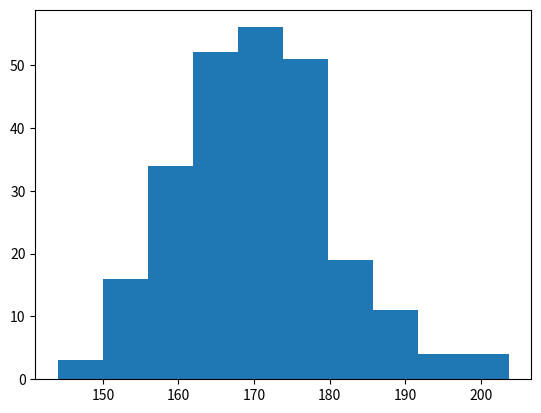

Write the Python code that produced this figure.
# Histrogram - is a graph showing the frequenscy distribution.

import matplotlib.pyplot as plt                        
import numpy as np                               

# example - say you ask fot thr height of 250 people then how we will make a histrogram
#hist()
#   func read the array andproduce the histrogram

x = np.random.normal(170,10,250)
plt.hist(x)
plt.show()